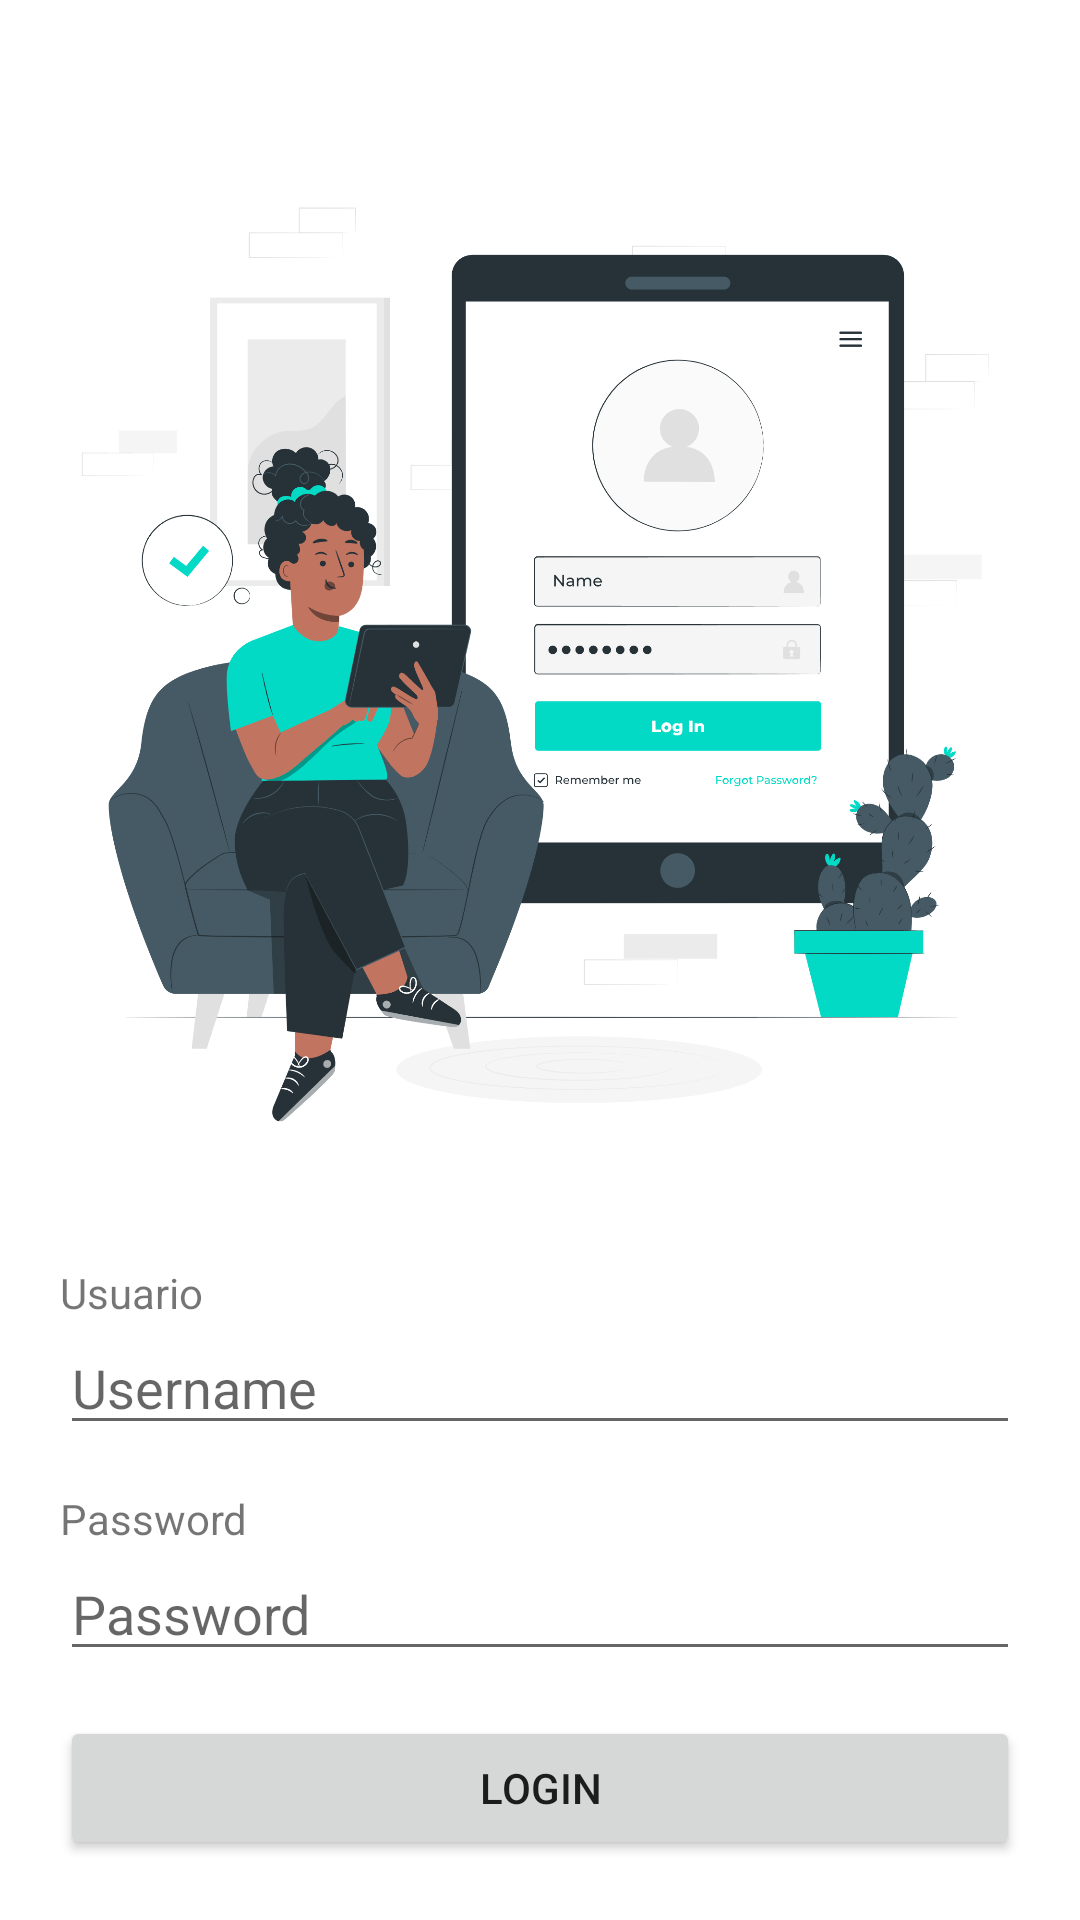

The Android layout XML behind this screen, and the referenced resources:
<!-- AndroidManifest.xml: application theme Theme.Felipe_Ochoa -->
<!-- res/layout/activity_main.xml -->
<?xml version="1.0" encoding="utf-8"?>
<androidx.constraintlayout.widget.ConstraintLayout xmlns:android="http://schemas.android.com/apk/res/android"
    xmlns:app="http://schemas.android.com/apk/res-auto"
    xmlns:tools="http://schemas.android.com/tools"
    android:layout_width="match_parent"
    android:layout_height="match_parent"
    tools:context=".MainActivity">

    <LinearLayout
        android:layout_width="match_parent"
        android:layout_height="match_parent"
        android:layout_margin="20dp"
        android:orientation="vertical">

        <ImageView
            android:layout_width="match_parent"
            android:layout_height="400dp"
            android:contentDescription="login image"
            android:layout_weight="1"
            android:src="@drawable/login_image" />

        <TextView
            android:layout_width="match_parent"
            android:layout_height="wrap_content"
            android:text="Usuario" />

        <EditText
            android:id="@+id/username"
            android:layout_width="match_parent"
            android:layout_height="wrap_content"
            android:layout_marginBottom="15dp"
            android:hint="Username" />

        <TextView
            android:layout_width="match_parent"
            android:layout_height="wrap_content"
            android:text="Password" />

        <EditText
            android:id="@+id/password"
            android:layout_width="match_parent"
            android:layout_height="wrap_content"
            android:layout_marginBottom="15dp"
            android:hint="Password"
            android:inputType="textPassword" />

        <Button
            android:id="@+id/btn_login"
            android:layout_width="match_parent"
            android:layout_height="wrap_content"
            android:text="Login" />

    </LinearLayout>

</androidx.constraintlayout.widget.ConstraintLayout>
<!-- resources referenced by this layout -->
<resources>
  <!-- drawable login_image: png bitmap (drawable, 303222 bytes) -->
  <style name="Theme.Felipe_Ochoa" parent="Theme.MaterialComponents.DayNight.DarkActionBar">
          
          <item name="colorPrimary">@color/purple_500</item>
          <item name="colorPrimaryVariant">@color/purple_700</item>
          <item name="colorOnPrimary">@color/white</item>
          
          <item name="colorSecondary">@color/teal_200</item>
          <item name="colorSecondaryVariant">@color/teal_700</item>
          <item name="colorOnSecondary">@color/black</item>
          
          <item name="android:statusBarColor">?attr/colorPrimaryVariant</item>
          
      </style>
  <!-- not gathered from this repository: default colours our renderer supplied (Android Studio template values) -->
  <color name="purple_500">#FF6200EE</color>
  <color name="purple_700">#FF3700B3</color>
  <color name="teal_200">#FF03DAC5</color>
  <color name="teal_700">#FF018786</color>
  <color name="black">#FF000000</color>
  <color name="white">#FFFFFFFF</color>
</resources>
